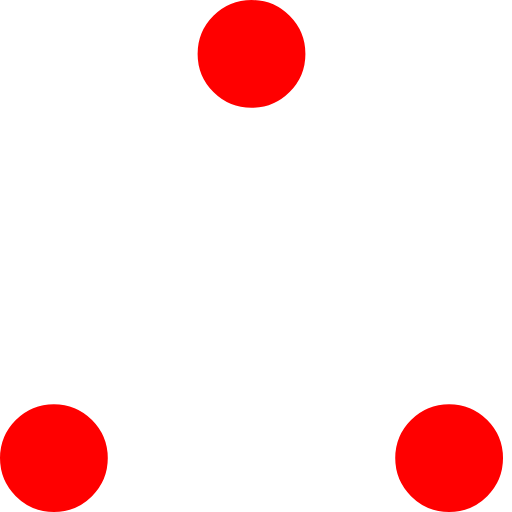
t = 0.00 s
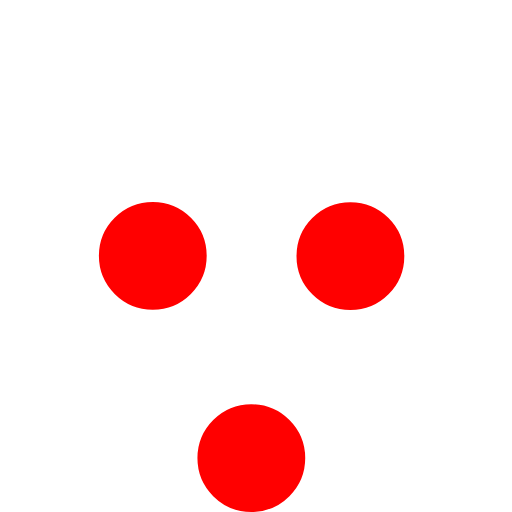
t = 0.37 s
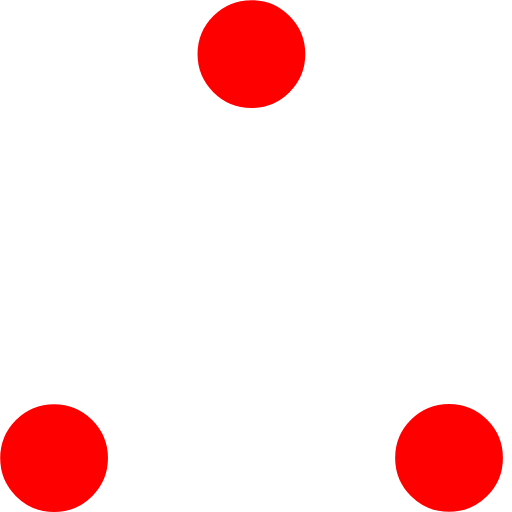
t = 0.73 s
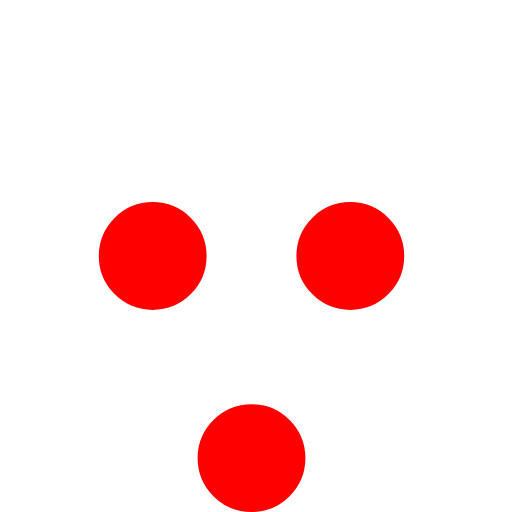
t = 1.10 s
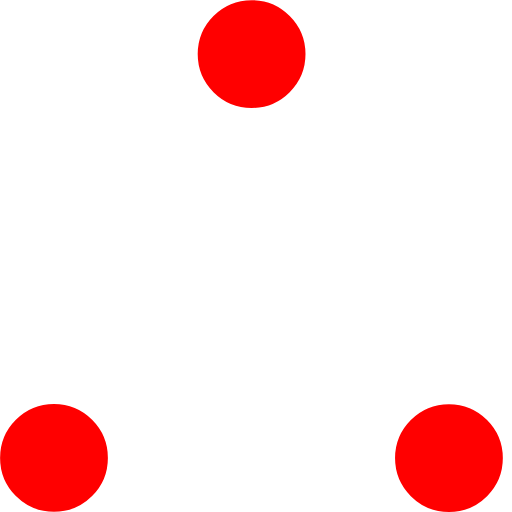
t = 1.47 s
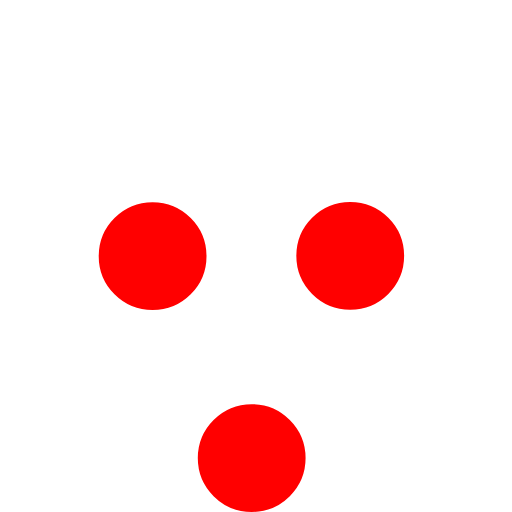
t = 1.83 s

The animated SVG that drew these frames (rendered in a browser with its animation timeline set to each time). Animation: 6 SMIL elements (animate=6); one cycle of 2.20 s, repeats indefinitely.

<!-- By Sam Herbert (@sherb), for everyone. More @ http://goo.gl/7AJzbL -->
<!-- Todo: add easing -->
<svg width="57" height="57" viewBox="0 0 57 57" xmlns="http://www.w3.org/2000/svg" stroke="#f00">
    <g fill="#f00" fill-rule="evenodd">
        <g transform="translate(1 1)" stroke-width="2">
            <circle cx="5" cy="50" r="5">
                <animate attributeName="cy"
                     begin="0s" dur="2.2s"
                     values="50;5;50;50"
                     calcMode="linear"
                     repeatCount="indefinite" />
                <animate attributeName="cx"
                     begin="0s" dur="2.2s"
                     values="5;27;49;5"
                     calcMode="linear"
                     repeatCount="indefinite" />
            </circle>
            <circle cx="27" cy="5" r="5">
                <animate attributeName="cy"
                     begin="0s" dur="2.2s"
                     from="5" to="5"
                     values="5;50;50;5"
                     calcMode="linear"
                     repeatCount="indefinite" />
                <animate attributeName="cx"
                     begin="0s" dur="2.2s"
                     from="27" to="27"
                     values="27;49;5;27"
                     calcMode="linear"
                     repeatCount="indefinite" />
            </circle>
            <circle cx="49" cy="50" r="5">
                <animate attributeName="cy"
                     begin="0s" dur="2.2s"
                     values="50;50;5;50"
                     calcMode="linear"
                     repeatCount="indefinite" />
                <animate attributeName="cx"
                     from="49" to="49"
                     begin="0s" dur="2.2s"
                     values="49;5;27;49"
                     calcMode="linear"
                     repeatCount="indefinite" />
            </circle>
        </g>
    </g>
</svg>
